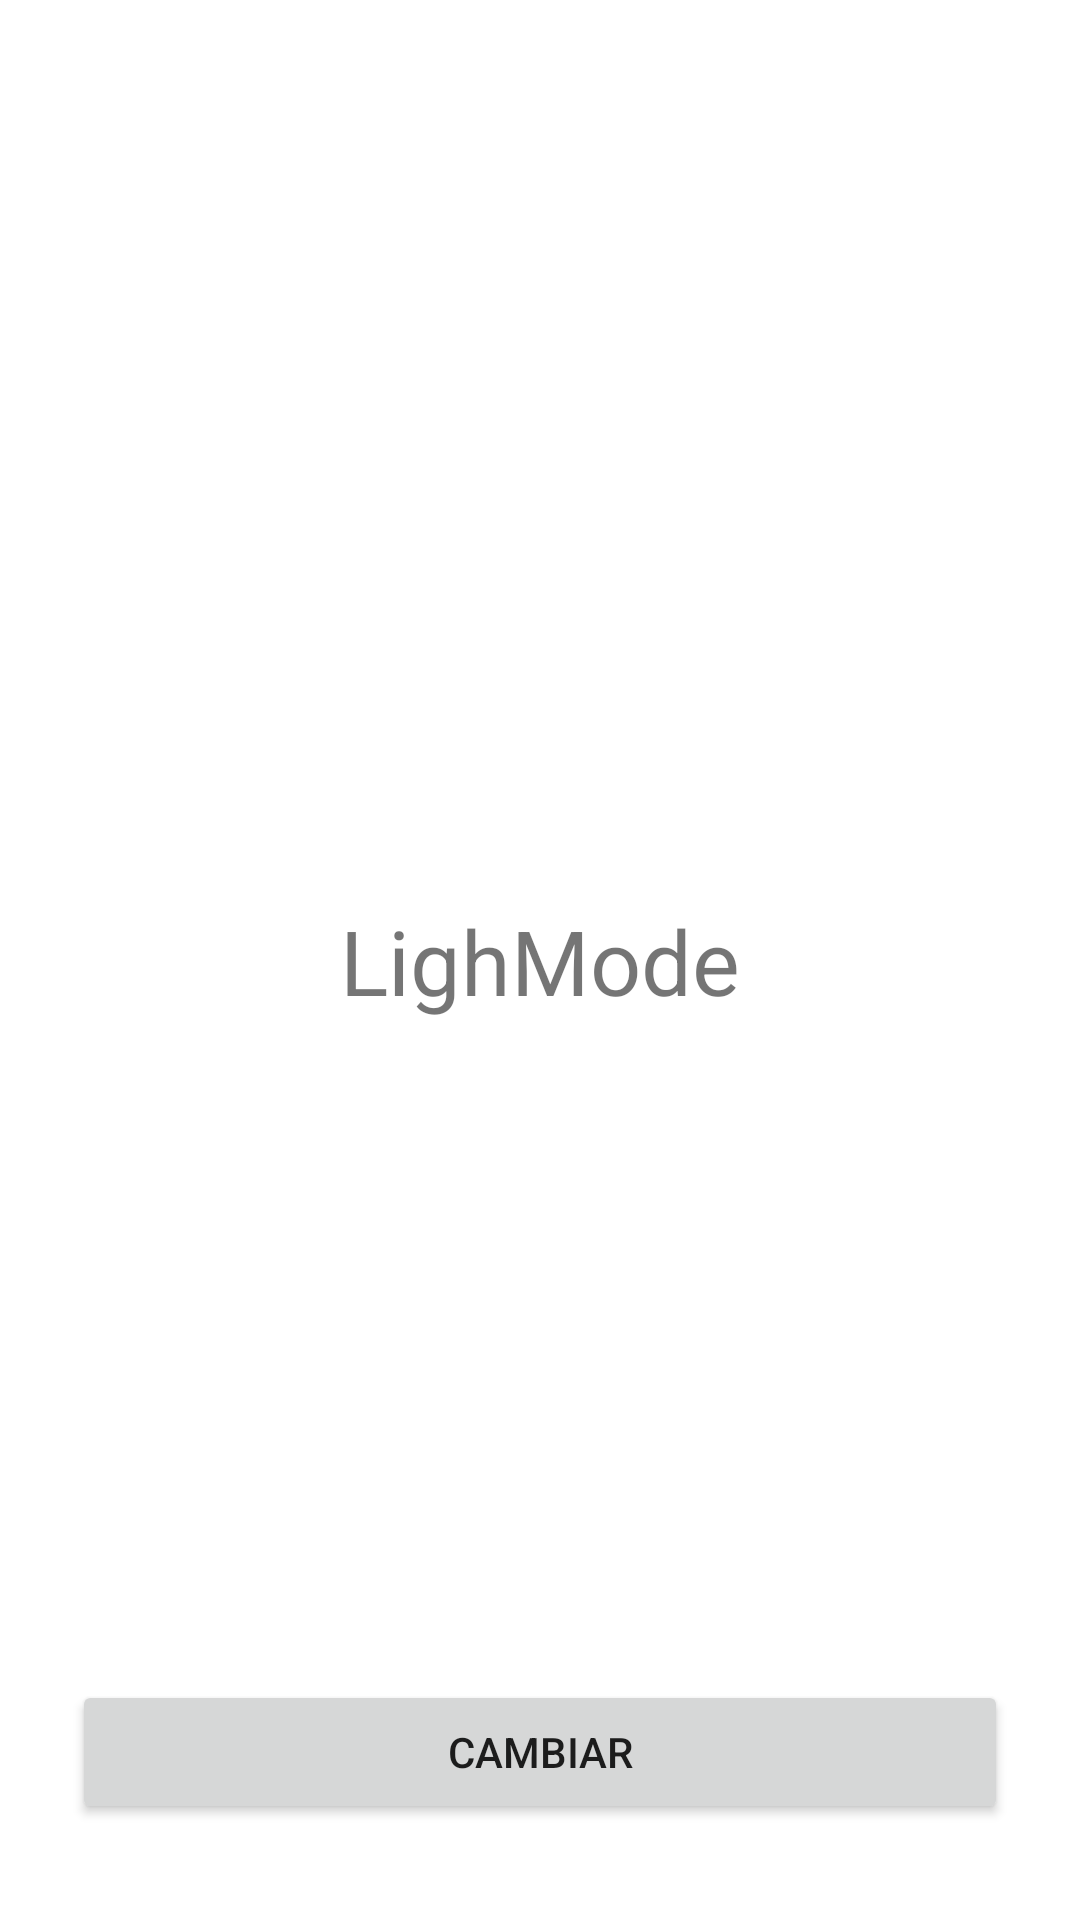

Layout XML and referenced resources for this Android screen:
<!-- AndroidManifest.xml: application theme Theme.Clase3_b_fragments -->
<!-- res/layout/fragment_light.xml -->
<?xml version="1.0" encoding="utf-8"?>
<androidx.constraintlayout.widget.ConstraintLayout xmlns:android="http://schemas.android.com/apk/res/android"
    xmlns:tools="http://schemas.android.com/tools"
    xmlns:app="http://schemas.android.com/apk/res-auto"
    android:id="@+id/frameLayout"
    android:layout_width="match_parent"
    android:layout_height="match_parent"
    tools:context=".fragments.LightFragment">

    <TextView
        android:id="@+id/textView"
        android:layout_width="wrap_content"
        android:layout_height="wrap_content"
        android:text="LighMode"
        android:textSize="30sp"
        app:layout_constraintBottom_toBottomOf="parent"
        app:layout_constraintEnd_toEndOf="parent"
        app:layout_constraintStart_toStartOf="parent"
        app:layout_constraintTop_toTopOf="parent" />

    <Button
        android:id="@+id/button"
        android:layout_width="0dp"
        android:layout_height="wrap_content"
        android:layout_marginStart="24dp"
        android:layout_marginEnd="24dp"
        android:layout_marginBottom="32dp"
        android:text="Cambiar"
        app:layout_constraintBottom_toBottomOf="parent"
        app:layout_constraintEnd_toEndOf="parent"
        app:layout_constraintStart_toStartOf="parent" />

</androidx.constraintlayout.widget.ConstraintLayout>
<!-- resources referenced by this layout -->
<resources>
  <style name="Theme.Clase3_b_fragments" parent="Theme.MaterialComponents.DayNight.DarkActionBar">
          
          <item name="colorPrimary">@color/purple_500</item>
          <item name="colorPrimaryVariant">@color/purple_700</item>
          <item name="colorOnPrimary">@color/white</item>
          
          <item name="colorSecondary">@color/teal_200</item>
          <item name="colorSecondaryVariant">@color/teal_700</item>
          <item name="colorOnSecondary">@color/black</item>
          
          <item name="android:statusBarColor" tools:targetApi="l">?attr/colorPrimaryVariant</item>
          
      </style>
  <!-- not gathered from this repository: default colours our renderer supplied (Android Studio template values) -->
  <color name="purple_500">#FF6200EE</color>
  <color name="purple_700">#FF3700B3</color>
  <color name="teal_200">#FF03DAC5</color>
  <color name="teal_700">#FF018786</color>
  <color name="black">#FF000000</color>
  <color name="white">#FFFFFFFF</color>
</resources>
